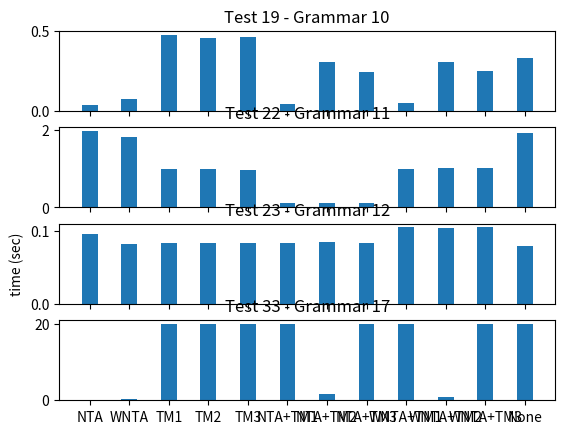

Generate this figure with matplotlib:
#!/usr/bin/python3

import matplotlib.pyplot as plt

node_comp_timeouts = [[False, False, False, False, False, False, False, False, False, False, False, False, False, False, False, False, False, False, False, False, False, False, False, False, False, False, False, False, False, False, False, False, False, False, False, False, False, False, False, False], [False, False, False, False, False, False, False, False, False, False, False, False, False, False, False, False, False, False, False, False, False, False, False, False, False, False, False, False, False, False, False, False, False, False, False, False, False, False, False, False], [False, False, False, False, False, False, False, False, False, False, False, False, False, False, False, False, False, False, False, False, False, False, False, False, False, False, False, False, False, False, False, False, True, False, False, False, False, True, False, False], [False, False, False, False, False, False, True, False, False, False, False, False, False, False, False, False, False, False, False, False, False, False, False, False, False, False, False, False, False, False, False, False, True, False, False, False, False, True, False, False], [False, False, False, False, False, False, False, False, False, False, False, False, False, False, False, False, False, False, False, False, False, False, False, False, False, False, False, False, False, False, False, False, True, False, False, False, False, False, False, False], [False, False, False, False, False, False, False, False, False, False, False, False, False, False, False, False, False, False, False, False, False, False, False, False, False, False, False, False, False, False, False, False, True, False, False, False, False, False, False, False], [False, False, False, False, False, False, False, False, False, False, False, False, False, False, False, False, False, False, False, False, False, False, False, False, False, False, False, False, False, False, False, False, False, False, False, False, False, False, False, False], [False, False, False, False, False, False, False, False, False, False, False, False, False, False, False, False, False, False, False, False, False, False, False, False, False, False, False, False, False, False, False, False, True, False, False, False, False, False, False, False], [False, False, False, False, False, False, False, False, False, False, False, False, False, False, False, False, False, False, False, False, False, False, False, False, False, False, False, False, False, False, False, False, True, False, False, False, False, False, False, False], [False, False, False, False, False, False, False, False, False, False, False, False, False, False, False, False, False, False, False, False, False, False, False, False, False, False, False, False, False, False, False, False, False, False, False, False, False, False, False, False], [False, False, False, False, False, False, False, False, False, False, False, False, False, False, False, False, False, False, False, False, False, False, False, False, False, False, False, False, False, False, False, False, True, False, False, False, False, False, False, False], [False, False, False, False, False, False, False, False, False, False, False, False, False, False, False, False, False, False, False, False, False, False, False, False, False, False, False, False, False, False, False, False, True, True, False, False, False, False, False, False]]
times = [[0.7107, 0.4886, 0.1018, 0.2592, 0.1831, 1.6996, 0.0804, 0.554, 0.229, 0.7461, 0.3426, 0.5903, 0.1014, 0.8121, 0.0989, 2.0966, 1.9955, 1.8705, 0.0359, 0.6945, 0.0268, 1.9697, 0.0961, 0.2523, 0.0381, 0.2311, 0.1281, 0.2976, 0.0299, 0.0719, 0.6501, 0.7949, 0.1656, 0.2, 0.3792, 1.5355, 3.8457, 7.798, 0.1156, 0.2778], [0.7096, 0.4189, 0.078, 0.2509, 0.183, 2.0488, 0.0633, 0.2252, 0.2297, 0.7526, 0.3414, 0.5814, 0.0711, 0.823, 0.0689, 2.1384, 1.9974, 1.8724, 0.0732, 0.4239, 0.0221, 1.8089, 0.0824, 0.2512, 0.031, 0.2278, 0.107, 0.2972, 0.0253, 0.0675, 0.6447, 0.0886, 0.3206, 0.1183, 0.3629, 1.2964, 4.8076, 8.0077, 0.0941, 0.2765], [0.7832, 0.739, 0.091, 0.3219, 0.1831, 1.6227, 0.0547, 0.2664, 0.2369, 0.8946, 0.3765, 0.7298, 0.0793, 0.898, 0.0774, 2.0718, 1.2403, 0.0444, 0.4786, 5.3723, 3.4044, 0.9895, 0.084, 0.3232, 0.0369, 0.2503, 0.1193, 0.3577, 0.031, 0.0867, 0.7977, 0.8603, -1, 1.7501, 0.0528, 0.2687, 0.072, -1, 0.1068, 0.3716], [0.7832, 0.7385, 0.0909, 0.3216, 0.1903, 1.6232, -1, 0.266, 0.2365, 0.9004, 0.3862, 0.7352, 0.0901, 0.8891, 0.0858, 2.0667, 1.2317, 0.0443, 0.4553, 5.3415, 6.7925, 0.9876, 0.0839, 0.3242, 0.039, 0.2466, 0.1194, 0.3634, 0.0305, 0.0864, 0.8622, 0.8588, -1, 1.7549, 0.0533, 0.2686, 0.0934, -1, 0.1069, 0.373], [0.7806, 0.7366, 0.0908, 0.3194, 0.1881, 1.5654, 0.0517, 0.2538, 0.2371, 0.8957, 0.3803, 0.7347, 0.0777, 0.8481, 0.0768, 1.9474, 1.1935, 0.0422, 0.462, 5.1158, 3.3393, 0.9561, 0.0836, 0.323, 0.0358, 0.2311, 0.1202, 0.3566, 0.0306, 0.0852, 0.7819, 0.817, -1, 1.6866, 0.0531, 0.2675, 0.0708, 9.1907, 0.1063, 0.3719], [0.7816, 0.5903, 0.0917, 0.3162, 0.1879, 1.6913, 0.0573, 0.4499, 0.2398, 0.8707, 0.3806, 0.7301, 0.0798, 0.8763, 0.0771, 2.2983, 1.2489, 1.2327, 0.0457, 2.3681, 0.0118, 0.1093, 0.0837, 0.3182, 0.0374, 0.2547, 0.1201, 0.35, 0.0307, 0.0848, 0.7927, 0.8836, -1, 0.5819, 0.053, 1.6194, 0.072, 0.3544, 0.1073, 0.3708], [0.7836, 0.5915, 0.0942, 0.3164, 0.1955, 1.6988, 0.0682, 0.4497, 0.2382, 0.8712, 0.3812, 0.7286, 0.0906, 0.8873, 0.0861, 2.3036, 1.2508, 1.2369, 0.3041, 2.4004, 0.0125, 0.1077, 0.0848, 0.3184, 0.039, 0.2557, 0.1199, 0.3505, 0.0306, 0.0868, 0.8668, 0.8841, 1.5466, 0.586, 0.0531, 1.6131, 0.0932, 0.3547, 0.1066, 0.372], [0.7834, 0.5923, 0.0917, 0.3191, 0.1851, 1.7276, 0.057, 0.4557, 0.2372, 0.8689, 0.3813, 0.7272, 0.0826, 0.8726, 0.0771, 2.284, 1.2734, 1.2391, 0.2438, 2.4188, 0.0118, 0.1083, 0.0837, 0.324, 0.036, 0.2518, 0.1193, 0.3506, 0.0307, 0.0857, 0.7863, 0.8865, -1, 0.592, 0.0534, 1.6218, 0.0718, 0.3539, 0.107, 0.3735], [0.787, 0.495, 0.092, 0.3172, 0.1887, 2.0587, 0.0486, 0.2286, 0.2381, 0.8667, 0.4188, 0.817, 0.0797, 0.9032, 0.0774, 2.3546, 1.2716, 1.2522, 0.0534, 2.4448, 0.0118, 1.0005, 0.1046, 0.3624, 0.037, 0.2611, 0.1375, 0.429, 0.0306, 0.085, 0.7888, 0.102, -1, 0.3562, 0.0533, 1.3602, 1.4687, 0.4535, 0.1247, 0.3954], [0.7866, 0.4949, 0.0916, 0.3184, 0.192, 2.0616, 0.0534, 0.2237, 0.2387, 0.8787, 0.4198, 0.8041, 0.0881, 0.9049, 0.0867, 2.3564, 1.2717, 1.2588, 0.3073, 2.4595, 0.0125, 1.0045, 0.1039, 0.3497, 0.039, 0.2616, 0.1374, 0.4278, 0.0307, 0.0853, 0.8628, 0.1015, 0.9351, 0.3582, 0.0531, 1.3571, 1.5745, 0.454, 0.1245, 0.3954], [0.7807, 0.4977, 0.0912, 0.3245, 0.1876, 2.0868, 0.048, 0.2173, 0.2379, 0.8707, 0.4232, 0.8243, 0.079, 0.8892, 0.0771, 2.3313, 1.2668, 1.2852, 0.2476, 2.4572, 0.0118, 1.0244, 0.1047, 0.3509, 0.0362, 0.2576, 0.1378, 0.4266, 0.0306, 0.0856, 0.7842, 0.1008, -1, 0.3593, 0.0533, 1.366, 1.4622, 0.4526, 0.1245, 0.3973], [5.462, 2.4445, 0.078, 0.2509, 0.1829, 1.6279, 0.1944, 0.3233, 0.2282, 0.7438, 0.3455, 0.6066, 0.0704, 0.7518, 0.0685, 1.9244, 2.4259, 2.5465, 0.3349, 5.0096, 6.7292, 1.9218, 0.0793, 0.25, 0.0307, 0.2016, 0.1032, 0.296, 0.0252, 0.0667, 0.6155, 0.7308, -1, -1, 0.3626, 0.5696, 3.795, 5.9471, 0.0941, 0.2746]]

labels = ['NTA', 'WNTA', 'TM1', 'TM2', 'TM3', 'NTA+TM1','NTA+TM2','NTA+TM3','WNTA+TM1','WNTA+TM2','WNTA+TM3','No heuristic']

prune_comp_timeouts = [[False, False, False, False, False, False, False, False, False, False, False, False, False, False, False, False, False, False, False, False, False, False, False, False, False, False, False, False, False, False, False, False, False, False, False, False, False, True, False, False, False, False, False, False, False, False, False, False, False, False, False, False, False, False, False, False, False, False, False, False, False, False, False, False, False, False, False, False, False, False, False, False, False, False, False, False, False, False, False, False], [False, False, False, False, False, False, False, False, False, False, False, False, False, False, False, False, False, False, False, False, False, False, False, False, False, False, False, False, False, False, False, False, False, False, False, False, False, True, False, False, False, False, False, False, False, False, False, False, False, False, False, False, False, False, False, False, False, False, False, False, False, False, False, False, False, False, False, False, False, False, False, False, False, False, False, False, False, False, False, False], [False, True, False, True, False, False, False, False, False, False, False, True, False, False, False, True, False, False, False, False, False, False, False, False, False, False, False, False, False, False, False, False, False, True, False, True, False, True, False, True, False, False, True, True, False, False, False, False, False, False, False, False, False, False, False, False, False, False, False, False, False, False, False, False, False, True, False, True, False, False, False, False, False, False, False, False, False, False, False, False], [False, False, False, False, False, False, False, False, False, False, False, False, False, False, False, False, False, False, False, False, False, False, False, False, False, False, False, False, False, False, False, False, False, False, False, False, False, True, False, False, False, False, False, False, False, False, False, False, False, False, False, False, False, False, False, False, False, False, False, False, False, False, False, False, False, False, False, False, False, False, False, False, False, False, False, False, False, False, False, False], [False, False, False, False, False, False, False, False, False, False, False, False, False, False, False, False, False, False, False, False, False, True, False, True, False, False, False, False, False, False, False, False, False, False, False, False, False, True, False, False, False, False, False, False, False, False, False, False, False, False, False, True, True, True, True, True, True, True, True, True, True, True, True, True, True, True, True, False, True, True, True, True, False, False, False, False, True, True, True, True], [False, False, False, False, False, False, False, False, True, True, False, False, False, True, False, False, False, False, False, False, False, False, False, False, False, False, False, False, False, False, False, False, False, False, False, False, False, True, False, False, True, True, False, False, False, False, False, False, False, False, False, False, False, False, False, False, False, False, False, False, False, False, False, False, False, False, False, False, False, False, False, False, False, False, False, False, False, False, False, False], [False, True, False, True, False, True, False, True, True, True, False, True, True, True, False, True, False, True, False, True, False, True, True, True, True, True, False, True, True, True, False, True, True, True, True, True, True, True, True, True, True, True, True, True, True, True, True, True, True, True, False, True, True, True, True, True, True, True, True, True, True, True, True, True, True, True, True, True, True, True, True, True, True, True, False, True, True, True, True, True], [], [], [], [], []]

prune_comp_times = [[0.7841, 0.1129, 0.5968, 1.5264, 0.1189, 0.1159, 0.3308, 0.3366, 0.1904, 0.0, 1.8328, 0.8371, 0.0788, 0.0003, 0.4525, 1.7625, 0.2409, 0.0747, 0.8461, 0.4642, 0.4212, 0.399, 0.5987, 0.7876, 0.1166, 0.1138, 0.8922, 0.4727, 0.1164, 0.1132, 2.3153, 1.62, 1.2724, 3.3248, 1.2497, 3.0774, 0.0051, -1, 2.7442, 1.666, 0.0292, 2.6589, 1.015, 1.8816, 0.1189, 0.0397, 0.2255, 0.35, 0.0474, 0.0104, 0.2654, 0.1341, 0.1584, 0.0684, 0.3231, 0.2918, 0.0353, 0.0332, 0.091, 0.0893, 0.8699, 0.8133, 0.8868, 0.8853, 1.5655, 2.0284, 0.5889, 0.1905, 0.0493, 0.0942, 1.6432, 0.4174, 1.545, 2.6794, 0.3579, 3.1356, 0.1439, 0.1174, 0.296, 0.3903], [0.7781, 0.1111, 0.5976, 1.5134, 0.0939, 0.0897, 0.3192, 0.3243, 0.1912, 0.0, 1.7945, 0.8279, 0.0772, 0.0002, 0.4486, 1.7181, 0.2418, 0.0584, 0.8433, 0.4472, 0.4204, 0.399, 0.5968, 0.7856, 0.0861, 0.0835, 0.8922, 0.4612, 0.0859, 0.083, 2.3142, 1.6061, 1.2536, 3.2949, 1.24, 3.0617, 0.0047, -1, 2.7239, 1.647, 0.0241, 2.6555, 1.0128, 1.8595, 0.1024, 0.0394, 0.2174, 0.3484, 0.0395, 0.0102, 0.2566, 0.1304, 0.1362, 0.0677, 0.3203, 0.2905, 0.0306, 0.0289, 0.0857, 0.0853, 0.8529, 0.8078, 0.8815, 0.877, 1.5352, 2.0034, 0.5817, 0.1897, 0.0403, 0.1431, 2.6084, 0.6435, 3.0199, 3.9161, 0.3549, 3.9903, 0.1224, 0.1177, 0.291, 0.3901], [0.7799, -1, 0.5985, -1, 0.0939, 0.0903, 0.3202, 0.3305, 0.1911, 0.0, 2.985, -1, 0.077, 0.0002, 0.4798, -1, 0.241, 0.0594, 0.8449, 0.4552, 0.4207, 0.399, 0.5953, 0.7878, 0.086, 0.0835, 0.8867, 0.4616, 0.0858, 0.0828, 2.3339, 6.5727, 1.2464, -1, 1.2411, -1, 0.0592, -1, 5.576, -1, 0.024, 2.6494, -1, -1, 0.1017, 0.0394, 0.217, 0.3483, 0.0394, 0.0102, 0.2561, 0.1298, 0.136, 0.068, 0.32, 0.2884, 0.0305, 0.0283, 0.086, 0.0853, 0.8526, 0.8075, 0.8804, 0.8798, 2.2515, -1, 1.0847, -1, 0.0401, 0.0895, 1.6358, 0.4106, 1.5065, 2.653, 0.3552, 4.4667, 0.1226, 0.1168, 0.2908, 0.3896], [0.7705, 0.1113, 0.5889, 1.4988, 0.6325, 0.625, 0.4691, 0.4926, 0.2436, 0.0, 1.8965, 0.8695, 0.1072, 0.0003, 0.4476, 1.8433, 0.5141, 0.4039, 1.2272, 0.8141, 0.4649, 0.4438, 0.5862, 0.8254, 0.5628, 0.5599, 0.9867, 0.638, 0.5627, 0.5568, 2.48, 1.8868, 1.7703, 4.5059, 1.3269, 3.2984, 0.0062, -1, 2.9619, 1.7735, 0.068, 5.3854, 1.0487, 1.9269, 0.107, 0.0466, 0.2166, 0.3416, 0.0419, 0.0107, 0.2571, 0.1311, 0.1856, 0.1808, 0.3766, 0.3432, 0.0343, 0.0319, 0.0848, 0.0858, 0.8452, 0.815, 0.8735, 0.8738, 1.7039, 2.1223, 0.5798, 0.1907, 0.0411, 0.1016, 1.6927, 0.4195, 1.6467, 2.9515, 0.3595, 3.1329, 0.2523, 0.255, 0.3452, 0.524], [0.655, 0.0977, 0.4544, 1.4033, 0.0992, 0.096, 0.2267, 0.2308, 0.191, 0.0, 1.7697, 0.7956, 0.0665, 0.0002, 0.3772, 1.6318, 0.2193, 0.0613, 0.6267, 0.326, 0.5016, -1, 0.5015, -1, 0.0976, 0.0948, 0.7706, 0.4044, 0.0973, 0.0942, 1.9843, 1.3844, 1.0661, 3.01, 1.0328, 2.7514, 0.0045, -1, 2.3948, 1.5239, 0.0258, 2.5369, 0.9411, 1.7154, 0.1013, 1.9441, 0.1657, 3.4309, 0.9769, 0.9951, 4.2552, -1, -1, -1, -1, -1, -1, -1, -1, -1, -1, -1, -1, -1, -1, -1, -1, 0.4947, -1, -1, -1, -1, 1.3859, 2.3893, 0.5154, 3.2044, -1, -1, -1, -1], [0.3594, 0.0785, 0.4027, 1.1542, 0.0912, 0.0868, 0.2986, 0.3011, -1, -1, 1.3975, 0.6507, 0.0662, -1, 0.3599, 1.3915, 0.0968, 0.0566, 0.662, 0.4215, 0.2371, 0.2346, 0.3971, 0.5968, 0.0824, 0.0798, 0.5342, 0.3234, 0.0821, 0.0795, 1.4541, 1.1236, 1.0521, 2.4812, 1.0134, 2.1946, 0.013, -1, 2.1505, 1.307, -1, -1, 0.8123, 1.4878, 0.0978, 0.0371, 0.2018, 0.328, 0.0322, 0.0175, 0.1884, 0.0915, 0.1341, 0.0678, 0.3026, 0.2724, 0.029, 0.029, 0.0791, 0.0804, 0.6801, 0.6334, 0.6539, 0.6379, 1.3181, 2.4632, 0.5071, 0.1543, 0.0389, 0.0892, 1.532, 0.3874, 1.2887, 2.1933, 0.2526, 2.1533, 0.1207, 0.1243, 0.2733, 0.3762], [0.2179, -1, 0.2504, -1, 0.1247, -1, 0.2202, -1, -1, -1, 2.2067, -1, -1, -1, 0.2968, -1, 0.1011, -1, 0.4932, -1, 0.2139, -1, -1, -1, -1, -1, 0.4305, -1, -1, -1, 9.6697, -1, -1, -1, -1, -1, -1, -1, -1, -1, -1, -1, -1, -1, -1, -1, -1, -1, -1, -1, 9.807, -1, -1, -1, -1, -1, -1, -1, -1, -1, -1, -1, -1, -1, -1, -1, -1, -1, -1, -1, -1, -1, -1, -1, 0.7065, -1, -1, -1, -1, -1], [], [], [], [], []]

# subplots
nums1 = []
nums2 = []
nums3 = []
nums4 = []


for heurIdx in range(12):
	nums1.append(round(times[heurIdx][18] if times[heurIdx][18] > 0 else 20, 3))
	nums2.append(round(times[heurIdx][21] if times[heurIdx][21] > 0 else 20, 3))
	nums3.append(round(times[heurIdx][22] if times[heurIdx][22] > 0 else 20, 3))
	nums4.append(round(times[heurIdx][32] if times[heurIdx][32] > 0 else 20, 3))

labels = ['NTA', 'WNTA', 'TM1', 'TM2', 'TM3', 'NTA+TM1','NTA+TM2','NTA+TM3','WNTA+TM1','WNTA+TM2','WNTA+TM3','None']
fig, axs = plt.subplots(4)

#fig = plt.figure(figsize = (10, 5))

# creating the bar plot
q0 = axs[0].bar(labels, nums1, width = 0.4)
q1 = axs[1].bar(labels, nums2, width = 0.4)
q2 = axs[2].bar(labels, nums3, width = 0.4)
q3 = axs[3].bar(labels, nums4, width = 0.4)
axs[0].label_outer()
axs[1].label_outer()
axs[2].label_outer()

axs[0].set_title('Test 19 - Grammar 10')
axs[1].set_title('Test 22 - Grammar 11')
axs[2].set_title('Test 23 - Grammar 12')
axs[3].set_title('Test 33 - Grammar 17')

axs[2].set(ylabel='time (sec)')
#plt.sety_label('time (sec)')


#axs[0].bar_label(q0)
#axs[1].bar_label(q1)
#axs[2].bar_label(q2)
#axs[3].bar_label(q3)
#axs[0].set_title('My Title', fontdict={'fontsize': 8, 'fontweight': 'medium'})

plt.show()

#totals = [0, 0, 0, 0, 0, 0, 0, 0, 0, 0, 0, 0]
#tos =    [0, 0, 0, 0, 0, 0, 0, 0, 0, 0, 0, 0]
##labels = ['ALL', 'SL OFF', 'TL OFF', 'WS OFF', 'RL OFF', 'RE OFF', 'NONE']

#for pIdx in range(12):
	#for tIdx in range(40):
		#if node_comp_timeouts[pIdx][tIdx]:
			#tos[pIdx] += 1
			#totals[pIdx] += 20
		#else:
			#totals[pIdx] += node_comp_times[pIdx][tIdx]

#for i, v in enumerate(totals):
	#totals[i] = round(v, 2)

#print(totals)
#print(tos)

#q = plt.bar(labels, totals)
#plt.bar_label(q)
##plt.ylabel("time (sec)")
##plt.bar([1,2,3,4,5,6,7], totals)
#plt.show()
